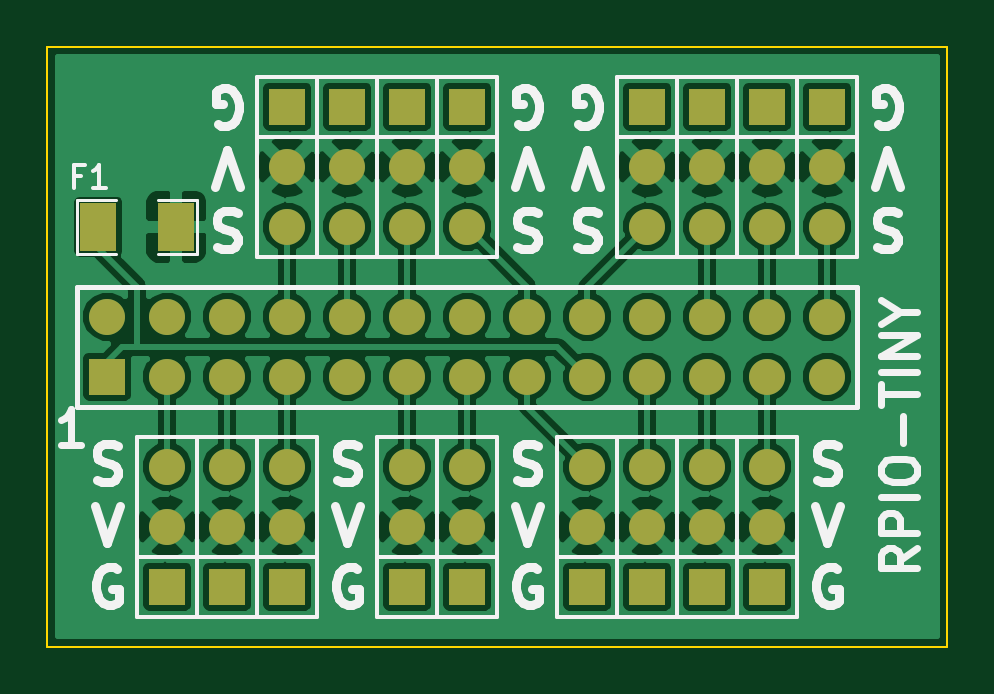
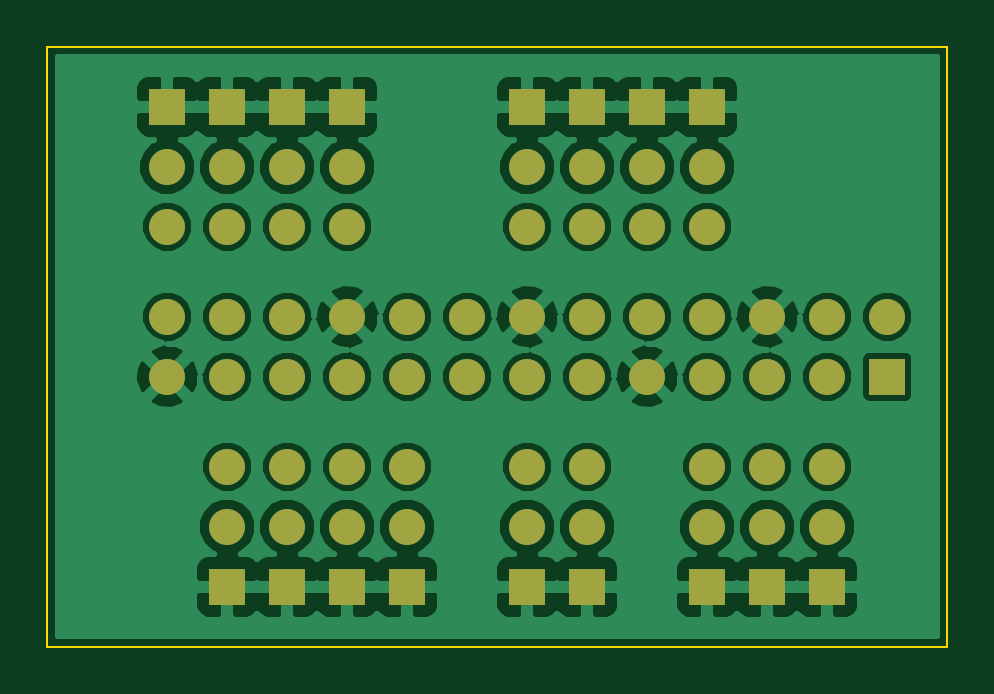
Circuit board: 6 layer files. Board 38.1 x 25.4 mm.
- bottom_copper: RPIO-TINY-B_Cu.gbl (59191 bytes)
- bottom_mask: RPIO-TINY-B_Mask.gbs (1831 bytes)
- outline: RPIO-TINY-Edge_Cuts.gbr (384 bytes)
- top_copper: RPIO-TINY-F_Cu.gtl (58380 bytes)
- top_mask: RPIO-TINY-F_Mask.gts (1890 bytes)
- top_silk: RPIO-TINY-F_SilkS.gto (9912 bytes)

=== bottom_copper: RPIO-TINY-B_Cu.gbl (59191 bytes, source omitted) ===
=== bottom_mask: RPIO-TINY-B_Mask.gbs ===
G04 (created by PCBNEW (2013-07-07 BZR 4022)-stable) date 11/4/2014 8:47:17 PM*
%MOIN*%
G04 Gerber Fmt 3.4, Leading zero omitted, Abs format*
%FSLAX34Y34*%
G01*
G70*
G90*
G04 APERTURE LIST*
%ADD10C,0.00590551*%
%ADD11R,0.06X0.06*%
%ADD12C,0.06*%
G04 APERTURE END LIST*
G54D10*
G54D11*
X1000Y-5500D03*
G54D12*
X1000Y-4500D03*
X2000Y-5500D03*
X2000Y-4500D03*
X3000Y-5500D03*
X3000Y-4500D03*
X4000Y-5500D03*
X4000Y-4500D03*
X5000Y-5500D03*
X5000Y-4500D03*
X6000Y-5500D03*
X6000Y-4500D03*
X7000Y-5500D03*
X7000Y-4500D03*
X8000Y-5500D03*
X8000Y-4500D03*
X9000Y-5500D03*
X9000Y-4500D03*
X10000Y-5500D03*
X10000Y-4500D03*
X11000Y-5500D03*
X11000Y-4500D03*
X12000Y-5500D03*
X12000Y-4500D03*
X13000Y-5500D03*
X13000Y-4500D03*
G54D11*
X4000Y-9000D03*
G54D12*
X4000Y-8000D03*
X4000Y-7000D03*
G54D11*
X7000Y-9000D03*
G54D12*
X7000Y-8000D03*
X7000Y-7000D03*
G54D11*
X10000Y-9000D03*
G54D12*
X10000Y-8000D03*
X10000Y-7000D03*
G54D11*
X12000Y-9000D03*
G54D12*
X12000Y-8000D03*
X12000Y-7000D03*
G54D11*
X9000Y-9000D03*
G54D12*
X9000Y-8000D03*
X9000Y-7000D03*
G54D11*
X11000Y-9000D03*
G54D12*
X11000Y-8000D03*
X11000Y-7000D03*
G54D11*
X6000Y-9000D03*
G54D12*
X6000Y-8000D03*
X6000Y-7000D03*
G54D11*
X7000Y-1000D03*
G54D12*
X7000Y-2000D03*
X7000Y-3000D03*
G54D11*
X10000Y-1000D03*
G54D12*
X10000Y-2000D03*
X10000Y-3000D03*
G54D11*
X11000Y-1000D03*
G54D12*
X11000Y-2000D03*
X11000Y-3000D03*
G54D11*
X12000Y-1000D03*
G54D12*
X12000Y-2000D03*
X12000Y-3000D03*
G54D11*
X13000Y-1000D03*
G54D12*
X13000Y-2000D03*
X13000Y-3000D03*
G54D11*
X3000Y-9000D03*
G54D12*
X3000Y-8000D03*
X3000Y-7000D03*
G54D11*
X5000Y-1000D03*
G54D12*
X5000Y-2000D03*
X5000Y-3000D03*
G54D11*
X2000Y-9000D03*
G54D12*
X2000Y-8000D03*
X2000Y-7000D03*
G54D11*
X4000Y-1000D03*
G54D12*
X4000Y-2000D03*
X4000Y-3000D03*
G54D11*
X6000Y-1000D03*
G54D12*
X6000Y-2000D03*
X6000Y-3000D03*
M02*

=== outline: RPIO-TINY-Edge_Cuts.gbr ===
G04 (created by PCBNEW (2013-07-07 BZR 4022)-stable) date 11/4/2014 8:47:17 PM*
%MOIN*%
G04 Gerber Fmt 3.4, Leading zero omitted, Abs format*
%FSLAX34Y34*%
G01*
G70*
G90*
G04 APERTURE LIST*
%ADD10C,0.00590551*%
%ADD11C,0.00393701*%
G04 APERTURE END LIST*
G54D10*
G54D11*
X15000Y0D02*
X15000Y-10000D01*
X0Y-10000D02*
X0Y0D01*
X15000Y-10000D02*
X0Y-10000D01*
X0Y0D02*
X15000Y0D01*
M02*

=== top_copper: RPIO-TINY-F_Cu.gtl (58380 bytes, source omitted) ===
=== top_mask: RPIO-TINY-F_Mask.gts ===
G04 (created by PCBNEW (2013-07-07 BZR 4022)-stable) date 11/4/2014 8:47:17 PM*
%MOIN*%
G04 Gerber Fmt 3.4, Leading zero omitted, Abs format*
%FSLAX34Y34*%
G01*
G70*
G90*
G04 APERTURE LIST*
%ADD10C,0.00590551*%
%ADD11R,0.06X0.06*%
%ADD12C,0.06*%
%ADD13R,0.06X0.08*%
G04 APERTURE END LIST*
G54D10*
G54D11*
X1000Y-5500D03*
G54D12*
X1000Y-4500D03*
X2000Y-5500D03*
X2000Y-4500D03*
X3000Y-5500D03*
X3000Y-4500D03*
X4000Y-5500D03*
X4000Y-4500D03*
X5000Y-5500D03*
X5000Y-4500D03*
X6000Y-5500D03*
X6000Y-4500D03*
X7000Y-5500D03*
X7000Y-4500D03*
X8000Y-5500D03*
X8000Y-4500D03*
X9000Y-5500D03*
X9000Y-4500D03*
X10000Y-5500D03*
X10000Y-4500D03*
X11000Y-5500D03*
X11000Y-4500D03*
X12000Y-5500D03*
X12000Y-4500D03*
X13000Y-5500D03*
X13000Y-4500D03*
G54D11*
X4000Y-9000D03*
G54D12*
X4000Y-8000D03*
X4000Y-7000D03*
G54D11*
X7000Y-9000D03*
G54D12*
X7000Y-8000D03*
X7000Y-7000D03*
G54D11*
X10000Y-9000D03*
G54D12*
X10000Y-8000D03*
X10000Y-7000D03*
G54D11*
X12000Y-9000D03*
G54D12*
X12000Y-8000D03*
X12000Y-7000D03*
G54D11*
X9000Y-9000D03*
G54D12*
X9000Y-8000D03*
X9000Y-7000D03*
G54D11*
X11000Y-9000D03*
G54D12*
X11000Y-8000D03*
X11000Y-7000D03*
G54D13*
X2150Y-3000D03*
X850Y-3000D03*
G54D11*
X6000Y-9000D03*
G54D12*
X6000Y-8000D03*
X6000Y-7000D03*
G54D11*
X7000Y-1000D03*
G54D12*
X7000Y-2000D03*
X7000Y-3000D03*
G54D11*
X10000Y-1000D03*
G54D12*
X10000Y-2000D03*
X10000Y-3000D03*
G54D11*
X11000Y-1000D03*
G54D12*
X11000Y-2000D03*
X11000Y-3000D03*
G54D11*
X12000Y-1000D03*
G54D12*
X12000Y-2000D03*
X12000Y-3000D03*
G54D11*
X13000Y-1000D03*
G54D12*
X13000Y-2000D03*
X13000Y-3000D03*
G54D11*
X3000Y-9000D03*
G54D12*
X3000Y-8000D03*
X3000Y-7000D03*
G54D11*
X5000Y-1000D03*
G54D12*
X5000Y-2000D03*
X5000Y-3000D03*
G54D11*
X2000Y-9000D03*
G54D12*
X2000Y-8000D03*
X2000Y-7000D03*
G54D11*
X4000Y-1000D03*
G54D12*
X4000Y-2000D03*
X4000Y-3000D03*
G54D11*
X6000Y-1000D03*
G54D12*
X6000Y-2000D03*
X6000Y-3000D03*
M02*

=== top_silk: RPIO-TINY-F_SilkS.gto (9912 bytes, source omitted) ===
